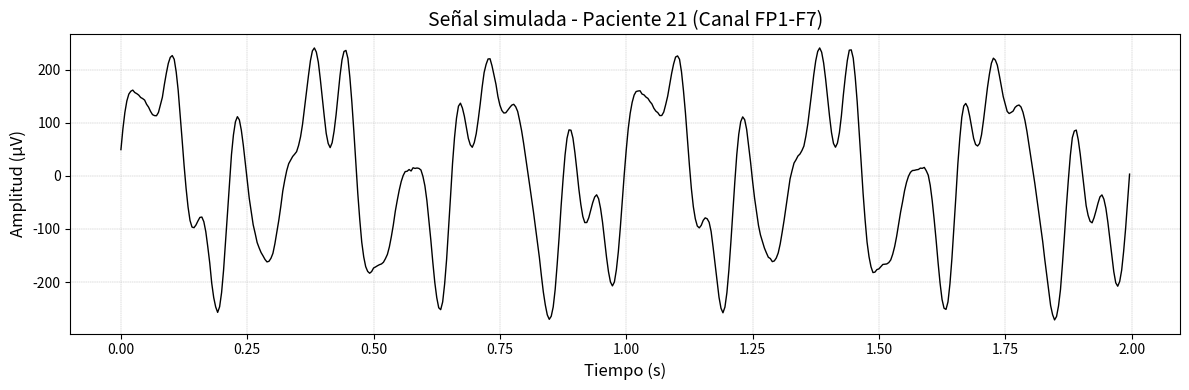
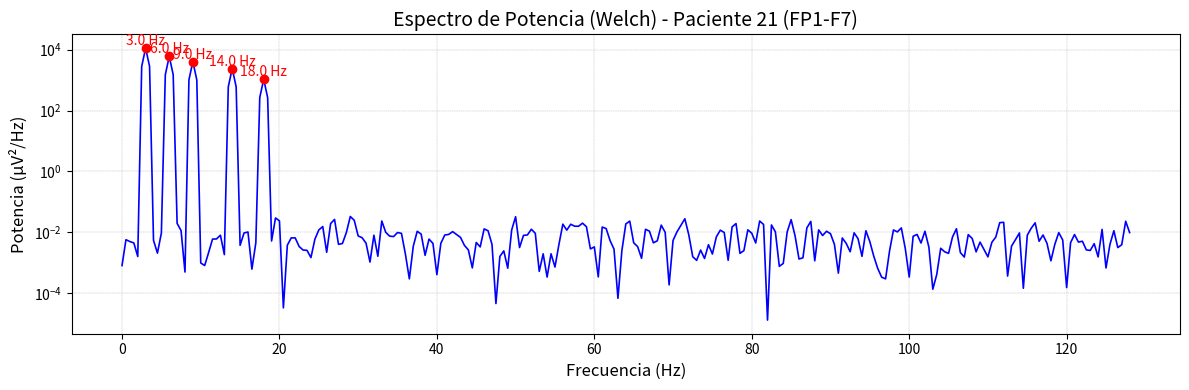

These charts were generated, in order, by the following Python code:
import numpy as np
import matplotlib.pyplot as plt
from scipy.signal import welch, find_peaks

# ============================================
# 1. CONFIGURACIÓN
# ============================================

fs = 256              # Frecuencia de muestreo
duracion = 2          # 2 segundos como en el informe
t = np.arange(0, duracion, 1/fs)

# ============================================
# 2. FUNCIÓN x(t) DEL INFORME (PACIENTE 21 - FP1-F7)
# ============================================

#def x_paciente21_FP1F7(t):
    #x = (45*np.sin(2*np.pi*10*t) +
         #20*np.sin(2*np.pi*20*t) +
         #np.random.normal(0, 1, len(t)))  # ruido
    #return x

def x_paciente21_FP1F7(t):
    x = (130*np.sin(2*np.pi*3*t + 0.4) +
         95*np.sin(2*np.pi*6*t - 1.1) +
         78*np.sin(2*np.pi*9*t + 0.9) +
         60*np.sin(2*np.pi*14*t - 0.3) +
         40*np.sin(2*np.pi*18*t + 1.7) +
         np.random.normal(0, 1, len(t)))  # ruido
    return x

x = x_paciente21_FP1F7(t)

# ============================================
# 3. FIGURA 14 - SEÑAL SIMULADA (idéntica al informe)
# ============================================

plt.figure(figsize=(12,4))
plt.plot(t, x, color="black", linewidth=1)
plt.title("Señal simulada - Paciente 21 (Canal FP1-F7)", fontsize=14)
plt.xlabel("Tiempo (s)", fontsize=12)
plt.ylabel("Amplitud (µV)", fontsize=12)
plt.grid(True, linestyle='--', linewidth=0.3)
plt.tight_layout()
plt.show()

# ============================================
# 4. FIGURA 15 - ESPECTRO DE POTENCIA (WELCH)
# ============================================

freqs, psd = welch(x, fs, nperseg=512)

# Detección de picos como en el informe
umbral = np.mean(psd) * 2
peaks, props = find_peaks(psd, height=umbral)

plt.figure(figsize=(12,4))
plt.semilogy(freqs, psd, color="blue", linewidth=1.2)
plt.scatter(freqs[peaks], psd[peaks], color="red", zorder=5)

# anotaciones
for f, p in zip(freqs[peaks], psd[peaks]):
    plt.text(f, p, f"{f:.1f} Hz",
             fontsize=10,
             color="red",
             ha="center",
             va="bottom")

plt.title("Espectro de Potencia (Welch) - Paciente 21 (FP1-F7)", fontsize=14)
plt.xlabel("Frecuencia (Hz)", fontsize=12)
plt.ylabel("Potencia (µV²/Hz)", fontsize=12)
plt.grid(True, linestyle='--', linewidth=0.3)
plt.tight_layout()
plt.show()

# ============================================
# 5. TABLA DE PICOS (como el informe)
# ============================================

print("\n==============================")
print("  PICOS DETECTADOS (PACIENTE 21)")
print("==============================")
for f, p in zip(freqs[peaks], psd[peaks]):
    print(f"Frecuencia: {f:.2f} Hz   |   Potencia: {p:.2f} µV²/Hz")